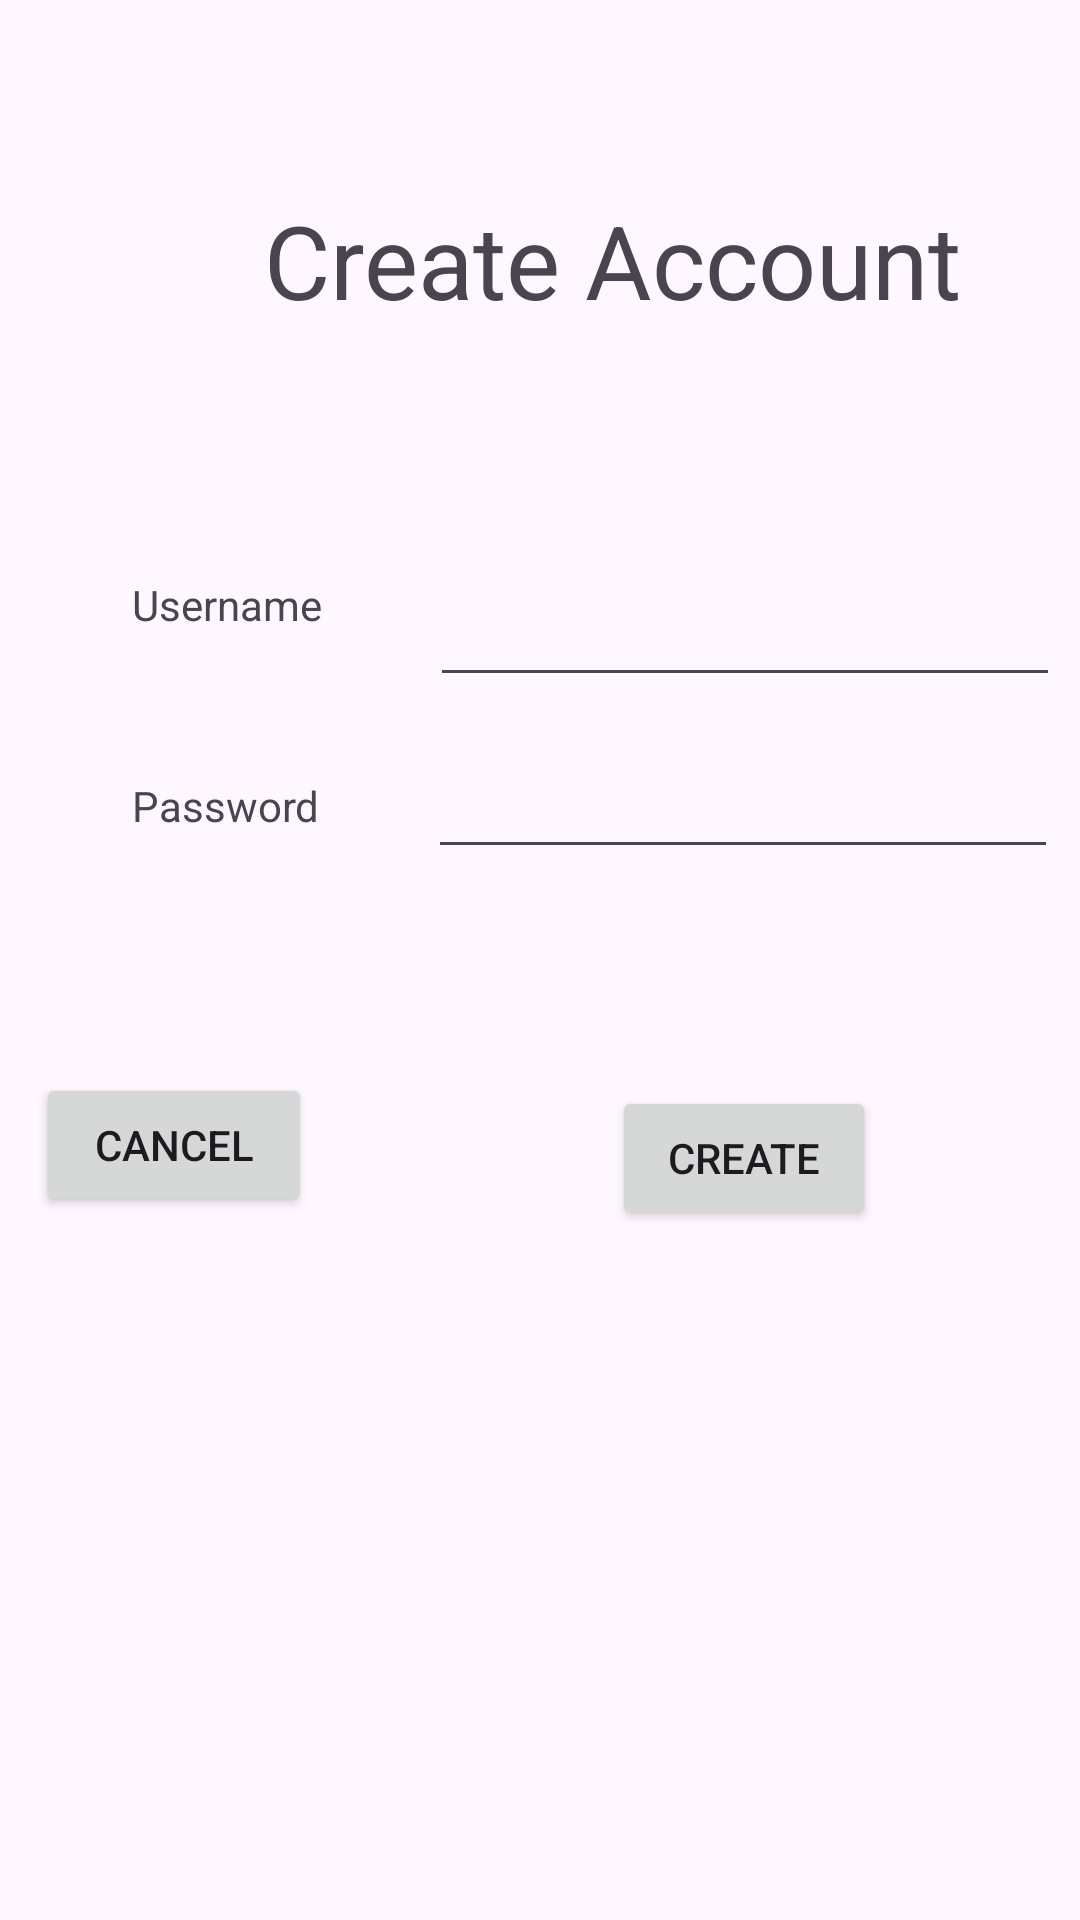

Here is an Android app screen rendered from its layout file. Give the layout XML and the strings, colors and styles it references.
<!-- AndroidManifest.xml: application theme Theme.Practical6DBHandler -->
<!-- res/layout/activity_signup.xml -->
<?xml version="1.0" encoding="utf-8"?>
<androidx.constraintlayout.widget.ConstraintLayout xmlns:android="http://schemas.android.com/apk/res/android"
    xmlns:app="http://schemas.android.com/apk/res-auto"
    xmlns:tools="http://schemas.android.com/tools"
    android:layout_width="match_parent"
    android:layout_height="match_parent"
    tools:context=".MainActivity2">

    <TextView
        android:id="@+id/textView7"
        android:layout_width="wrap_content"
        android:layout_height="wrap_content"
        android:layout_marginStart="88dp"
        android:layout_marginTop="64dp"
        android:text="@string/createAcctTitle"
        android:textSize="34sp"
        app:layout_constraintStart_toStartOf="parent"
        app:layout_constraintTop_toTopOf="parent" />

    <TextView
        android:id="@+id/textView5"
        android:layout_width="wrap_content"
        android:layout_height="wrap_content"
        android:layout_marginStart="44dp"
        android:layout_marginTop="192dp"
        android:text="@string/usernameText"
        app:layout_constraintStart_toStartOf="parent"
        app:layout_constraintTop_toTopOf="parent" />

    <Button
        android:id="@+id/button2"
        android:layout_width="wrap_content"
        android:layout_height="wrap_content"
        android:layout_marginTop="84dp"
        android:layout_marginEnd="68dp"
        android:text="@string/confirmCreationText"
        app:layout_constraintEnd_toEndOf="parent"
        app:layout_constraintTop_toBottomOf="@+id/textView6" />

    <Button
        android:id="@+id/button3"
        android:layout_width="92dp"
        android:layout_height="48dp"
        android:layout_marginTop="68dp"
        android:layout_marginEnd="256dp"
        android:text="@string/cancelCreationText"
        app:layout_constraintEnd_toEndOf="parent"
        app:layout_constraintTop_toBottomOf="@+id/editTextText4" />

    <EditText
        android:id="@+id/editTextText3"
        android:layout_width="210dp"
        android:layout_height="47dp"
        android:layout_marginStart="36dp"
        android:layout_marginTop="76dp"
        android:ems="10"
        android:inputType="text"
        app:layout_constraintStart_toEndOf="@+id/textView5"
        app:layout_constraintTop_toBottomOf="@+id/textView7" />

    <EditText
        android:id="@+id/editTextText4"
        android:layout_width="wrap_content"
        android:layout_height="wrap_content"
        android:layout_marginStart="36dp"
        android:layout_marginTop="16dp"
        android:ems="10"
        android:inputType="text"
        app:layout_constraintStart_toEndOf="@+id/textView6"
        app:layout_constraintTop_toBottomOf="@+id/editTextText3" />

    <TextView
        android:id="@+id/textView6"
        android:layout_width="wrap_content"
        android:layout_height="wrap_content"
        android:layout_marginStart="44dp"
        android:layout_marginTop="48dp"
        android:text="@string/passwordText"
        app:layout_constraintStart_toStartOf="parent"
        app:layout_constraintTop_toBottomOf="@+id/textView5" />
</androidx.constraintlayout.widget.ConstraintLayout>
<!-- resources referenced by this layout -->
<resources>
  <string name="cancelCreationText">Cancel</string>
  <string name="confirmCreationText">Create</string>
  <string name="createAcctTitle">Create Account</string>
  <string name="passwordText">Password</string>
  <string name="usernameText">Username</string>
  <style name="Theme.Practical6DBHandler" parent="Base.Theme.Practical6DBHandler" />
  <style name="Base.Theme.Practical6DBHandler" parent="Theme.Material3.DayNight.NoActionBar">
          
          
      </style>
</resources>
